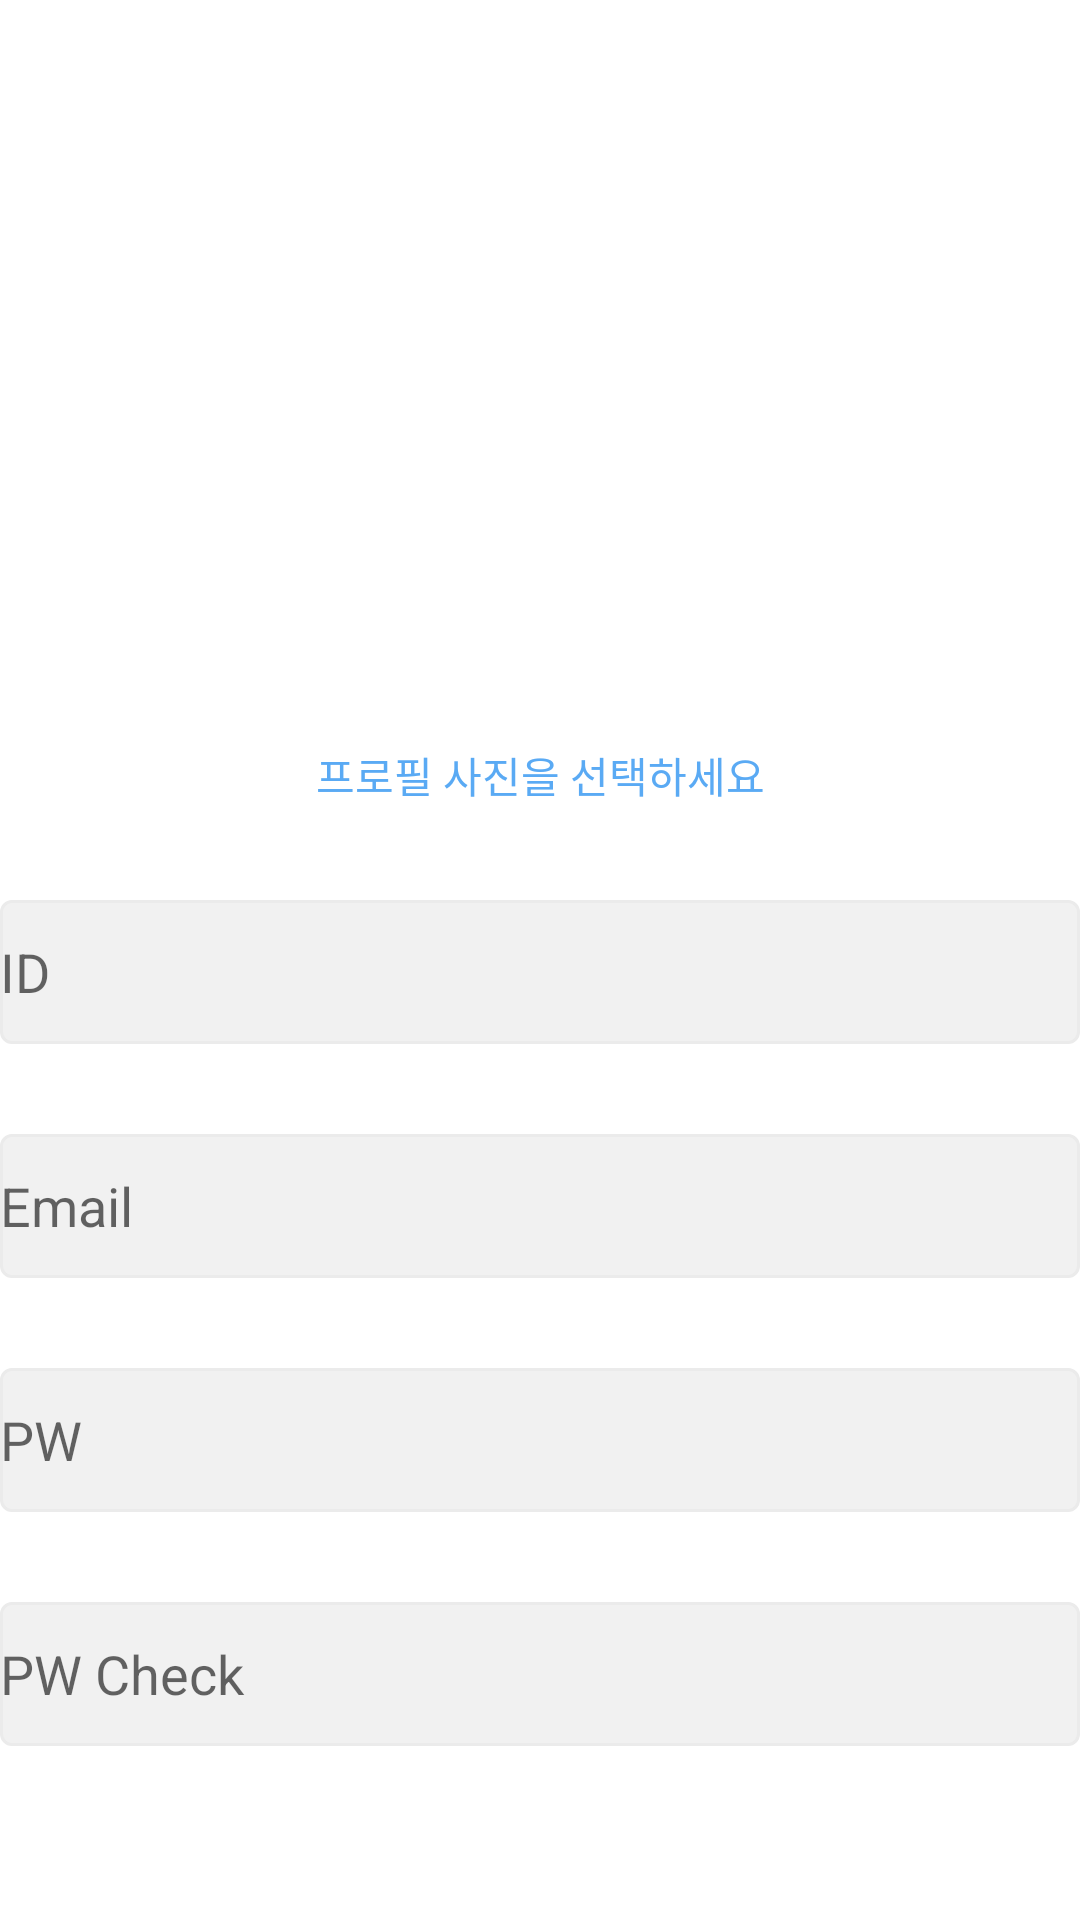

Here is an Android app screen rendered from its layout file. Give the layout XML and the strings, colors and styles it references.
<!-- AndroidManifest.xml: application theme Theme.Sns -->
<!-- res/layout/activity_signup.xml -->
<?xml version="1.0" encoding="utf-8"?>
<androidx.constraintlayout.widget.ConstraintLayout xmlns:android="http://schemas.android.com/apk/res/android"
    xmlns:app="http://schemas.android.com/apk/res-auto"
    xmlns:tools="http://schemas.android.com/tools"
    android:layout_width="match_parent"
    android:layout_height="match_parent">

    <ImageView
        android:id="@+id/profile_picture"
        android:layout_width="180dp"
        android:layout_height="180dp"
        android:layout_marginTop="60dp"
        app:layout_constraintEnd_toEndOf="parent"
        app:layout_constraintStart_toStartOf="parent"
        app:layout_constraintTop_toTopOf="parent"
        app:srcCompat="@drawable/default_profile" />

    <EditText
        android:id="@+id/id"
        android:layout_width="wrap_content"
        android:layout_height="wrap_content"
        android:layout_marginTop="60dp"
        android:background="@drawable/textarea"
        android:ems="10"
        android:hint="ID"
        app:layout_constraintEnd_toEndOf="parent"
        app:layout_constraintHorizontal_bias="0.489"
        app:layout_constraintStart_toStartOf="parent"
        app:layout_constraintTop_toBottomOf="@+id/profile_picture" />

    <EditText
        android:id="@+id/email"
        android:layout_width="wrap_content"
        android:layout_height="wrap_content"
        android:layout_marginTop="30dp"
        android:background="@drawable/textarea"
        android:ems="10"
        android:hint="Email"
        android:inputType="textEmailAddress"
        app:layout_constraintEnd_toEndOf="parent"
        app:layout_constraintHorizontal_bias="0.489"
        app:layout_constraintStart_toStartOf="parent"
        app:layout_constraintTop_toBottomOf="@+id/id" />

    <EditText
        android:id="@+id/pw"
        android:layout_width="wrap_content"
        android:layout_height="wrap_content"
        android:layout_marginTop="30dp"
        android:background="@drawable/textarea"
        android:ems="10"
        android:hint="PW"
        android:inputType="textPassword"
        app:layout_constraintEnd_toEndOf="parent"
        app:layout_constraintHorizontal_bias="0.489"
        app:layout_constraintStart_toStartOf="parent"
        app:layout_constraintTop_toBottomOf="@+id/email" />

    <EditText
        android:id="@+id/pwcheck"
        android:layout_width="wrap_content"
        android:layout_height="wrap_content"
        android:layout_marginTop="30dp"
        android:background="@drawable/textarea"
        android:ems="10"
        android:hint="PW Check"
        android:inputType="textPassword"
        app:layout_constraintEnd_toEndOf="parent"
        app:layout_constraintHorizontal_bias="0.489"
        app:layout_constraintStart_toStartOf="parent"
        app:layout_constraintTop_toBottomOf="@+id/pw" />

    <ImageButton
        android:id="@+id/signup"
        android:layout_width="314dp"
        android:layout_height="68dp"
        android:layout_marginTop="60dp"
        app:layout_constraintEnd_toEndOf="parent"
        app:layout_constraintHorizontal_bias="0.494"
        app:layout_constraintStart_toStartOf="parent"
        app:layout_constraintTop_toBottomOf="@+id/pwcheck"
        android:background="@drawable/signup_btn" />

    <TextView
        android:id="@+id/textView"
        android:layout_width="wrap_content"
        android:layout_height="wrap_content"
        android:layout_marginTop="8dp"
        android:text="프로필 사진을 선택하세요"
        android:textColor="@color/main_theme"
        app:layout_constraintEnd_toEndOf="parent"
        app:layout_constraintStart_toStartOf="parent"
        app:layout_constraintTop_toBottomOf="@+id/profile_picture" />

</androidx.constraintlayout.widget.ConstraintLayout>
<!-- resources referenced by this layout -->
<resources>
  <color name="main_theme">#5AAAF4</color>
  <!-- drawable signup_btn (drawable) -->
  <vector xmlns:android="http://schemas.android.com/apk/res/android"
      android:width="376dp"
      android:height="60dp"
      android:viewportWidth="376"
      android:viewportHeight="60">
      <group>
          <path
              android:fillColor="#FF5AAAF4"
              android:pathData="M6 7c0-2.21 1.79-4 4-4h356c2.21 0 4 1.79 4 4v40c0 2.21-1.79 4-4 4h-356c-2.21 0-4-1.79-4-4z"/>
      </group>
      <path
          android:fillColor="#FFFFFFFF"
          android:pathData="M162.8 29.46v2.38h1.35v-2.38h-1.35Zm6.34-8.68v14.47h1.33V20.78h-1.33Zm-10.2 11.72c2.68 0 6.17-0.04 9.38-0.58l-0.1-0.98c-3.11 0.4-6.71 0.44-9.45 0.45l0.18 1.1Zm0.14-9.96v1.08h8.78v-1.08h-8.78Zm4.38 1.9c-2.06 0-3.47 1.06-3.47 2.68 0 1.63 1.4 2.67 3.47 2.67 2.08 0 3.49-1.04 3.49-2.67 0-1.62-1.41-2.67-3.49-2.67Zm0 1.03c1.31 0 2.22 0.66 2.22 1.65 0 1-0.9 1.65-2.22 1.65-1.3 0-2.2-0.66-2.2-1.65 0-1 0.9-1.65 2.2-1.65Zm-0.66-4.69v2.36h1.33v-2.36h-1.33Zm13.9 7.28v3.22h1.34v-3.22h-1.33Zm6.42-7.28V31.8h1.33v-11h-1.33Zm-8.54 13.06v1.09h10.22v-1.09h-10.22Zm0-3.12v3.42h1.33v-3.42h-1.33Zm-1.87-2.16c2.62 0 6.13-0.05 9.25-0.54l-0.1-0.98c-3.07 0.4-6.66 0.43-9.33 0.43l0.18 1.09Zm7.47 0.77v0.97h3.28v-0.97h-3.28Zm-2.94-7.95c-2.13 0-3.57 0.99-3.57 2.5 0 1.54 1.44 2.54 3.57 2.54 2.1 0 3.55-1 3.55-2.53 0-1.52-1.44-2.51-3.55-2.51Zm0 0.99c1.34 0 2.28 0.59 2.28 1.52s-0.94 1.52-2.28 1.52c-1.37 0-2.3-0.6-2.3-1.52 0-0.93 0.94-1.52 2.3-1.52Zm21.84-1.6v14.48h1.35V20.77h-1.35Zm0.98 5.87v1.1h2.67v-1.1h-2.67Zm-4.67-4.3v0.2c0 3.83-2 6.92-6 8.95l0.73 1.02c4.68-2.35 6.56-6.06 6.56-10.17h-1.3Zm-5.33 0v1.08h6.02v-1.08h-6.02Zm23.68-1.56v7.76h1.34v-7.76h-1.34Zm-7.99 8.48v5.8h9.33v-5.8h-1.31v1.76h-6.7v-1.76h-1.32Zm1.32 2.82h6.7v1.9h-6.7v-1.9Zm0.25-10.6c-2.19 0-3.77 1.35-3.77 3.32 0 1.98 1.58 3.34 3.77 3.34 2.2 0 3.76-1.36 3.76-3.34 0-1.97-1.57-3.33-3.76-3.33Zm0 1.1c1.44 0 2.48 0.9 2.48 2.22 0 1.31-1.04 2.22-2.48 2.22s-2.48-0.9-2.48-2.22c0-1.31 1.04-2.22 2.48-2.22Z"/>
  </vector>
  <!-- drawable textarea (drawable) -->
  <vector xmlns:android="http://schemas.android.com/apk/res/android"
      android:width="364dp"
      android:height="48dp"
      android:viewportWidth="364"
      android:viewportHeight="48">
      <path
          android:fillColor="#FFF1F1F1"
          android:strokeColor="#FFEBEBEB"
          android:strokeWidth="1"
          android:pathData="M0.5 4c0-1.93 1.57-3.5 3.5-3.5h356c1.93 0 3.5 1.57 3.5 3.5v40c0 1.93-1.57 3.5-3.5 3.5h-356c-1.93 0-3.5-1.57-3.5-3.5z"/>
  </vector>
  <style name="Theme.Sns" parent="Theme.MaterialComponents.DayNight.DarkActionBar">
          
          <item name="colorPrimary">@color/main_theme</item>
          <item name="colorPrimaryVariant">@color/main_theme</item>
          <item name="colorOnPrimary">@color/white</item>
          
          <item name="colorSecondary">@color/teal_200</item>
          <item name="colorSecondaryVariant">@color/teal_700</item>
          <item name="colorOnSecondary">@color/black</item>
          
          <item name="android:statusBarColor">?attr/colorPrimaryVariant</item>
          
          <item name="windowActionBar">false</item>
          <item name="windowNoTitle">true</item>
      </style>
  <color name="white">#FFFFFFFF</color>
  <color name="teal_200">#FF03DAC5</color>
  <color name="teal_700">#FF018786</color>
  <color name="black">#FF000000</color>
</resources>
